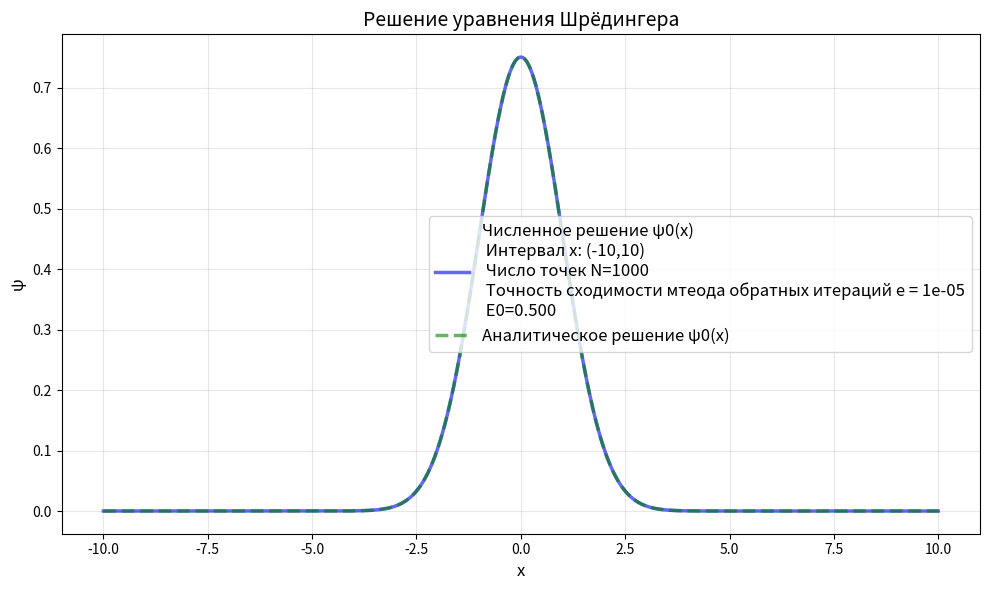

Recreate this plot in Python.
import math as m
import numpy as np
import matplotlib.pyplot as plt


def tri_diogonal(A,d):
    n = len(A) #вычисляем ремзерность матрицы 
    y=np.zeros(n)
    if (n!=len(d)):
        print('Несовподение размерностей A и D')
        return
    for i in range(n-1):
        e=A[i+1,i]/A[i,i]
        A[i+1,i]=0
        A[i+1,i+1]=A[i+1,i+1]-e*A[i,i+1]
        d[i+1]=d[i+1]-e*d[i]
    y[n-1]=d[n-1]/A[n-1,n-1]
    for i in reversed(range(n-1)):
        y[i]=(d[i]-A[i,i+1]*y[i+1])/A[i,i]
    return y
def potencial(x):
    return(1/2*x*x)
#(-L;L)-интревал по x
#N-число точка на это интервале
#psi0-начлаьное приближение вектора волновой функции задается просто как psi0=(1,1,1,...,1), конечно сразу нормируется 
#U-наш потенциал
#e-точность СХОДИМОСТИ метода обратных итераций на волновую функцию, ВНИМАНИЕ!!! это не точнсть на волновую функцию (см. Точностный критерий.jpg) влияет еще L и N
def reshenie(L,U,N,e):
    h=2*L/(N-1)
    psi0=np.ones(N)
    norm0 = np.sqrt(np.sum(psi0**2) * h)  
    psi0 = psi0 / norm0
    psi_old=np.zeros((N))
    psi_res=np.zeros((N))
    psi_res=psi0
    H=np.zeros((N, N))
    x=np.linspace(-L,L,N)
    for i in range (N-1):
        H[i,i]=1/(h*h)+U(x[i])
        H[i,i+1]=-1/(2*h*h)
        H[i+1,i]=-1/(2*h*h)
    H[N-1,N-1]=1/(h*h)+U(x[N-1])
    while (1-np.abs(np.sum(psi_old * psi_res) * h)>e):
        psi_old=psi_res
        psi_res=tri_diogonal(H.copy(),psi_old.copy())
        norm_res = np.sqrt(np.sum(psi_res**2) * h)
        psi_res = psi_res / norm_res
    H_psi = np.dot(H,psi_res)  
    numerator = np.dot(psi_res, H_psi)
    denominator = np.dot(psi_res, psi_res)
    E0 = numerator / denominator
    plt.figure(figsize=(10, 6))
    t=np.linspace(-L,L,100000)
    y=[np.pi**(-0.25) * np.exp(-ti**2 / 2) for ti in t]
    plt.plot(x, psi_res , 'b-', linewidth=2.5,alpha=0.6, label=f'Численное решение ψ0(x)\n Интервал x: ({-L},{L})\n Число точек N={N}\n Точность сходимости мтеода обратных итераций e = {e}\n E0={E0:.3f}')
    plt.plot(t, y , 'g--', linewidth=2.5,alpha=0.6, label=f'Аналитическое решение ψ0(x)')
    plt.xlabel('x', fontsize=12)
    plt.ylabel('ψ', fontsize=12)
    plt.title('Решение уравнения Шрёдингера', fontsize=14)
    plt.grid(True, alpha=0.3)
    plt.legend(fontsize=12)
    plt.tight_layout()
    plt.savefig('ГРафик_для_задачи_11.png', dpi=300, bbox_inches='tight')
    plt.show()
    return(E0)



print(reshenie(10,potencial,1000,0.00001))